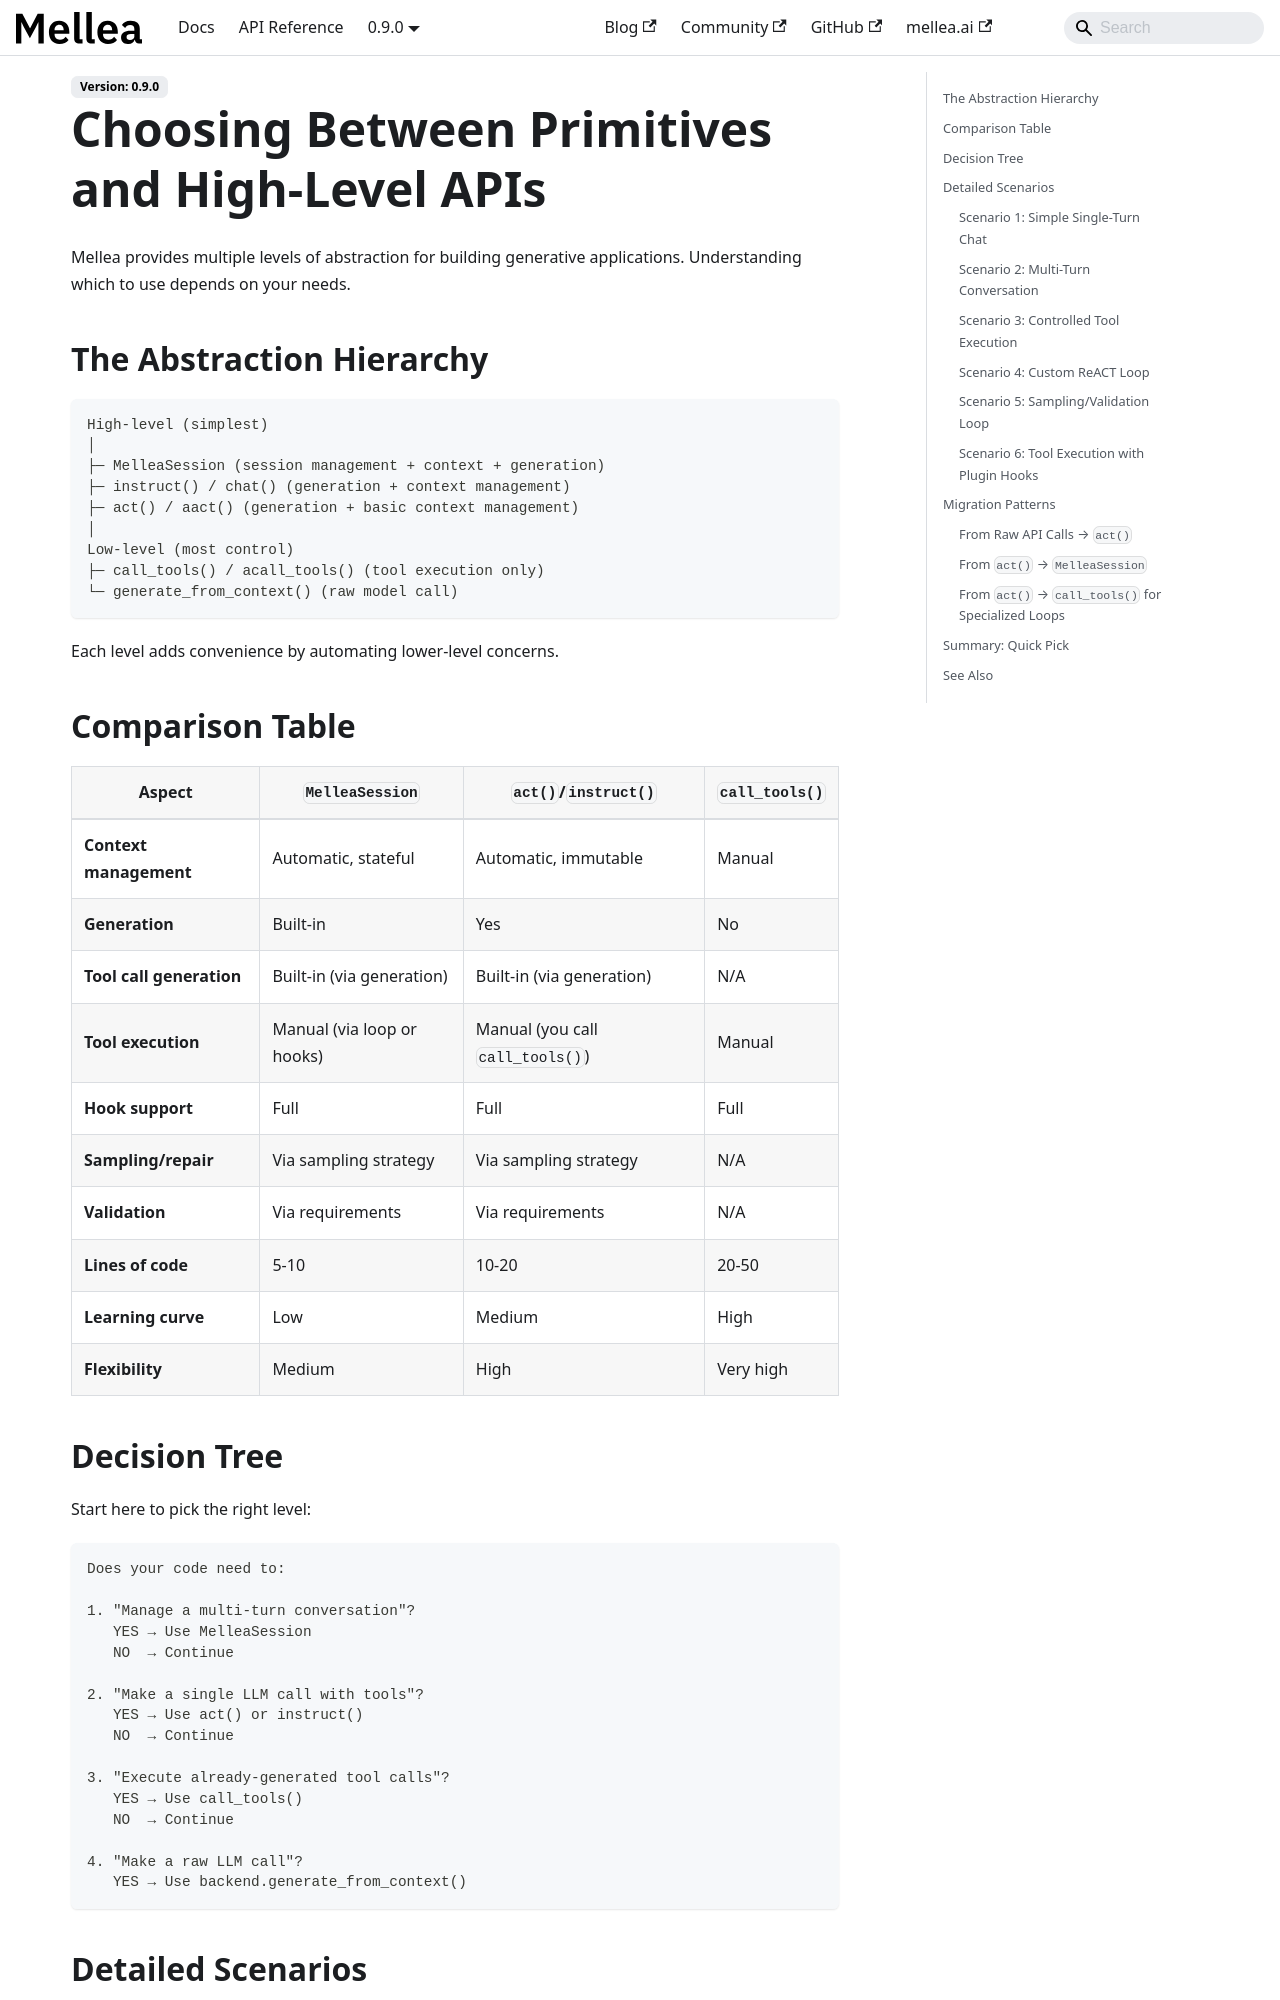

repository: generative-computing/mellea · page: how-to/primitives-vs-high-level.html · generator: docusaurus

---
title: Choosing Between Primitives and High-Level APIs
description: Understand when to use call_tools/acall_tools versus act/instruct and MelleaSession.
---

Mellea provides multiple levels of abstraction for building generative applications. Understanding which to use depends on your needs.

## The Abstraction Hierarchy

```text
High-level (simplest)
│
├─ MelleaSession (session management + context + generation)
├─ instruct() / chat() (generation + context management)
├─ act() / aact() (generation + basic context management)
│
Low-level (most control)
├─ call_tools() / acall_tools() (tool execution only)
└─ generate_from_context() (raw model call)
```

Each level adds convenience by automating lower-level concerns.

## Comparison Table

| Aspect | `MelleaSession` | `act()`/`instruct()` | `call_tools()` |
| --- | --- | --- | --- |
| **Context management** | Automatic, stateful | Automatic, immutable | Manual |
| **Generation** | Built-in | Yes | No |
| **Tool call generation** | Built-in (via generation) | Built-in (via generation) | N/A |
| **Tool execution** | Manual (via loop or hooks) | Manual (you call `call_tools()`) | Manual |
| **Hook support** | Full | Full | Full |
| **Sampling/repair** | Via sampling strategy | Via sampling strategy | N/A |
| **Validation** | Via requirements | Via requirements | N/A |
| **Lines of code** | 5-10 | 10-20 | 20-50 |
| **Learning curve** | Low | Medium | High |
| **Flexibility** | Medium | High | Very high |

## Decision Tree

Start here to pick the right level:

```text
Does your code need to:

1. "Manage a multi-turn conversation"?
   YES → Use MelleaSession
   NO  → Continue

2. "Make a single LLM call with tools"?
   YES → Use act() or instruct()
   NO  → Continue

3. "Execute already-generated tool calls"?
   YES → Use call_tools()
   NO  → Continue

4. "Make a raw LLM call"?
   YES → Use backend.generate_from_context()
```

## Detailed Scenarios
